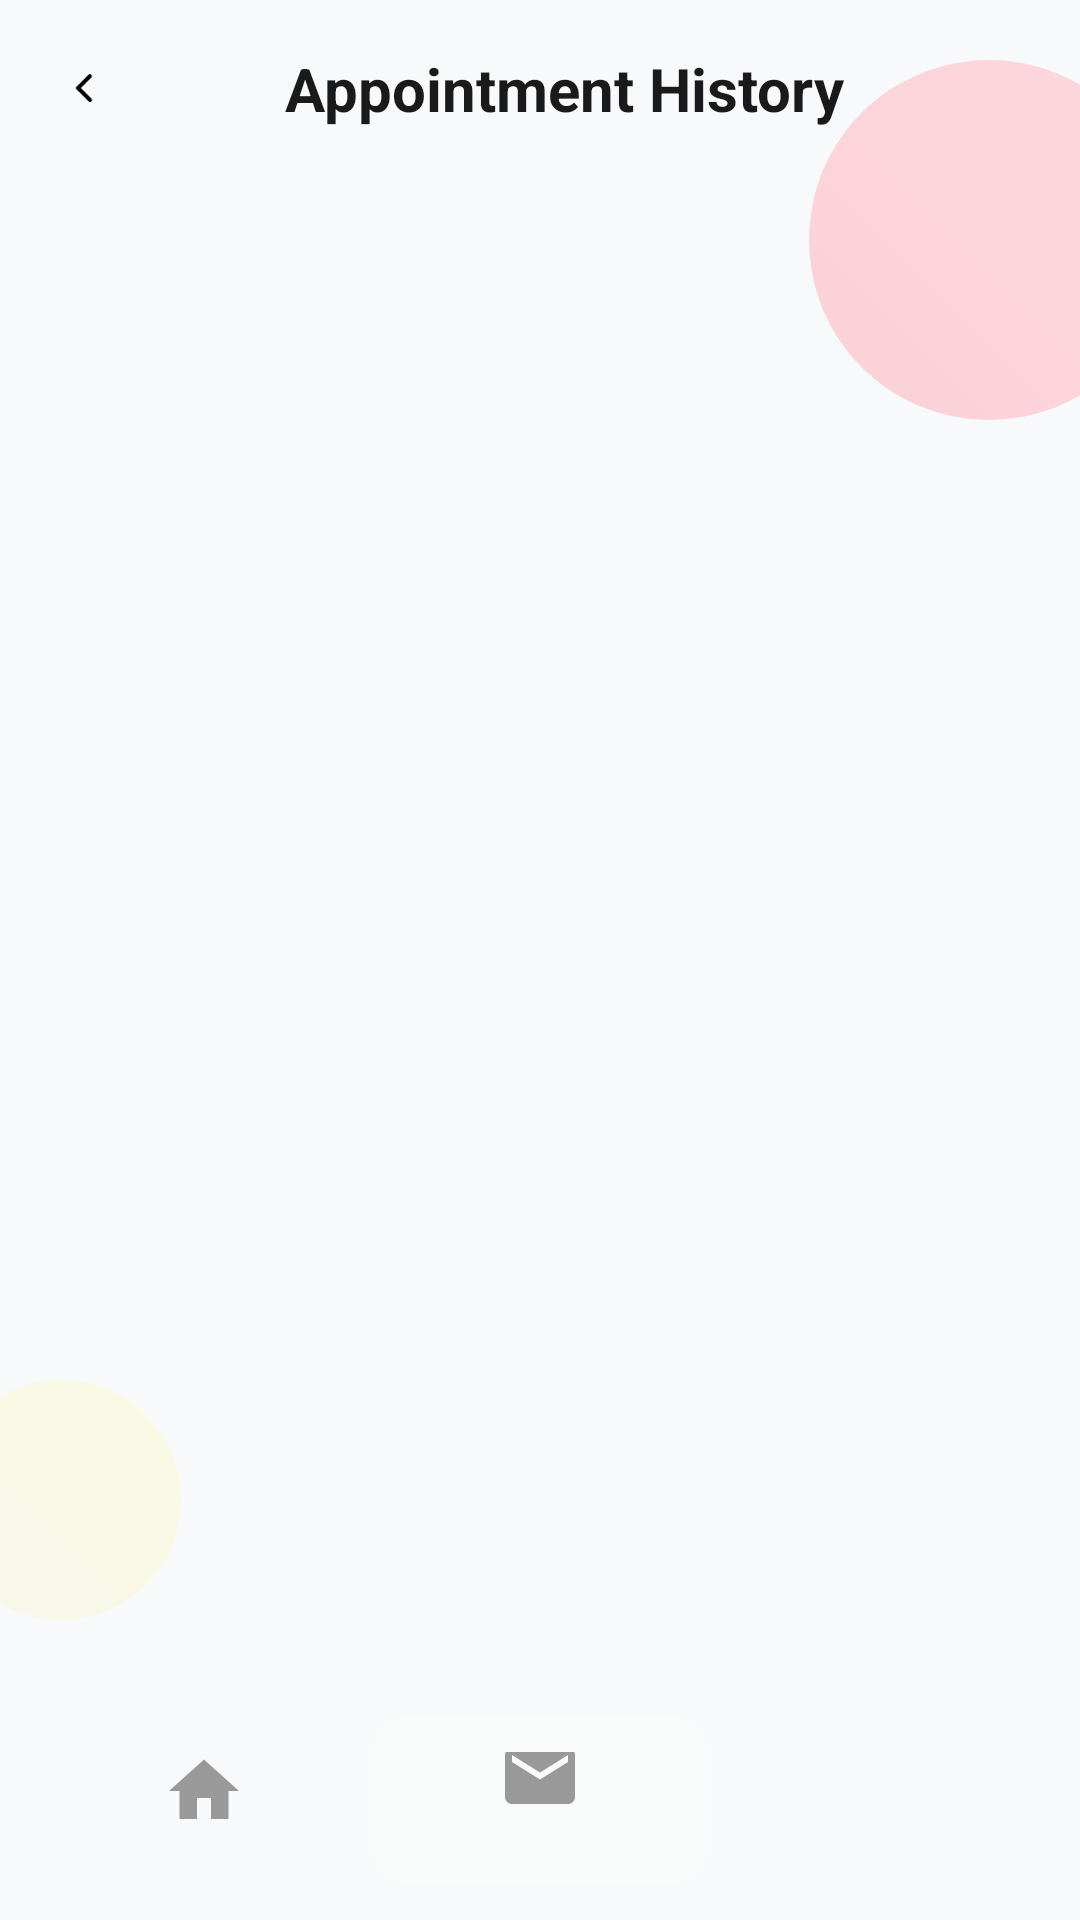

Layout XML and referenced resources for this Android screen:
<!-- AndroidManifest.xml: application theme Theme.HospitalAppointment -->
<!-- res/layout/activity_appointment_history.xml -->
<?xml version="1.0" encoding="utf-8"?>
<RelativeLayout xmlns:android="http://schemas.android.com/apk/res/android"
    android:id="@+id/main"
    android:layout_width="match_parent"
    android:layout_height="match_parent"
    android:background="@color/profile_background">

    
    <ImageView
        android:id="@+id/decorativePinkCircle"
        android:layout_width="120dp"
        android:layout_height="120dp"
        android:layout_alignParentTop="true"
        android:layout_alignParentEnd="true"
        android:layout_marginTop="20dp"
        android:layout_marginEnd="-30dp"
        android:src="@drawable/decorative_pink_circle"
        android:alpha="0.6"
        android:contentDescription="Decorative element" />

    
    <ImageView
        android:id="@+id/decorativeLightCircle"
        android:layout_width="80dp"
        android:layout_height="80dp"
        android:layout_alignParentBottom="true"
        android:layout_alignParentStart="true"
        android:layout_marginBottom="100dp"
        android:layout_marginStart="-20dp"
        android:src="@drawable/decorative_light_circle"
        android:alpha="0.5"
        android:contentDescription="Decorative element" />

    
    <LinearLayout
        android:id="@+id/headerLayout"
        android:layout_width="match_parent"
        android:layout_height="wrap_content"
        android:orientation="horizontal"
        android:padding="16dp"
        android:paddingTop="48dp"
        android:paddingBottom="16dp"
        android:gravity="center_vertical">

        <ImageView
            android:id="@+id/ivBack"
            android:layout_width="24dp"
            android:layout_height="24dp"
            android:src="@drawable/back"
            android:contentDescription="Back"
            android:padding="4dp"
            android:background="?attr/selectableItemBackgroundBorderless"
            android:clickable="true"
            android:focusable="true" />

        <TextView
            android:layout_width="0dp"
            android:layout_height="wrap_content"
            android:layout_weight="1"
            android:text="Appointment History"
            android:textSize="20sp"
            android:textStyle="bold"
            android:textColor="@color/profile_text_dark"
            android:gravity="center"
            android:layout_marginEnd="8dp" />

        <Button
            android:id="@+id/btnClearAll"
            android:layout_width="wrap_content"
            android:layout_height="36dp"
            android:text="Clear All"
            android:textSize="12sp"
            android:textColor="@color/white"
            android:background="@drawable/clear_all_button_background"
            android:paddingStart="12dp"
            android:paddingEnd="12dp"
            android:minWidth="80dp"
            android:visibility="gone" />

    </LinearLayout>

    
    <ScrollView
        android:layout_width="match_parent"
        android:layout_height="match_parent"
        android:layout_below="@id/headerLayout"
        android:layout_above="@id/bottomNavigationBar"
        android:padding="0dp"
        android:fillViewport="true">

        <LinearLayout
            android:layout_width="match_parent"
            android:layout_height="wrap_content"
            android:orientation="vertical"
            android:padding="16dp">

            
            <LinearLayout
                android:id="@+id/emptyStateLayout"
                android:layout_width="match_parent"
                android:layout_height="wrap_content"
                android:orientation="vertical"
                android:gravity="center"
                android:padding="32dp"
                android:visibility="gone">

                <ImageView
                    android:layout_width="80dp"
                    android:layout_height="80dp"
                    android:src="@drawable/ic_inbox_nav"
                    android:alpha="0.5"
                    android:contentDescription="Empty inbox" />

                <TextView
                    android:layout_width="wrap_content"
                    android:layout_height="wrap_content"
                    android:text="No Appointments Yet"
                    android:textSize="18sp"
                    android:textStyle="bold"
                    android:textColor="@color/profile_text_dark"
                    android:layout_marginTop="16dp" />

                <TextView
                    android:layout_width="wrap_content"
                    android:layout_height="wrap_content"
                    android:text="Your appointment history will appear here"
                    android:textSize="14sp"
                    android:textColor="@color/profile_text_light"
                    android:layout_marginTop="8dp"
                    android:gravity="center" />

                <Button
                    android:id="@+id/btnRefresh"
                    android:layout_width="wrap_content"
                    android:layout_height="wrap_content"
                    android:text="Refresh"
                    android:textColor="@color/white"
                    android:background="@drawable/save_button_background"
                    android:layout_marginTop="16dp"
                    android:padding="12dp" />

            </LinearLayout>

            
            <LinearLayout
                android:id="@+id/appointmentsListLayout"
                android:layout_width="match_parent"
                android:layout_height="wrap_content"
                android:orientation="vertical">

                

            </LinearLayout>

        </LinearLayout>

    </ScrollView>

    
    <LinearLayout
        android:id="@+id/bottomNavigationBar"
        android:layout_width="match_parent"
        android:layout_height="80dp"
        android:layout_alignParentBottom="true"
        android:orientation="horizontal"
        android:background="@android:color/transparent"
        android:padding="12dp"
        android:paddingBottom="24dp"
        android:gravity="center_vertical">

        
        <LinearLayout
            android:id="@+id/navHome"
            android:layout_width="0dp"
            android:layout_height="wrap_content"
            android:layout_weight="1"
            android:orientation="vertical"
            android:gravity="center"
            android:clickable="true"
            android:focusable="true"
            android:background="@drawable/nav_button_background"
            android:padding="12dp">

            <ImageView
                android:layout_width="28dp"
                android:layout_height="28dp"
                android:src="@drawable/ic_home_nav"
                android:contentDescription="Home" />

            <TextView
                android:layout_width="wrap_content"
                android:layout_height="wrap_content"
                android:text="Home"
                android:textSize="12sp"
                android:textColor="@color/profile_text_light"
                android:layout_marginTop="6dp" />

        </LinearLayout>

        
        <LinearLayout
            android:id="@+id/navInbox"
            android:layout_width="0dp"
            android:layout_height="wrap_content"
            android:layout_weight="1"
            android:orientation="vertical"
            android:gravity="center"
            android:clickable="true"
            android:focusable="true"
            android:background="@drawable/nav_button_active_background"
            android:padding="12dp">

            <ImageView
                android:layout_width="28dp"
                android:layout_height="28dp"
                android:src="@drawable/ic_inbox_nav"
                android:contentDescription="Inbox" />

            <TextView
                android:layout_width="wrap_content"
                android:layout_height="wrap_content"
                android:text="Inbox"
                android:textSize="12sp"
                android:textColor="@color/profile_text_light"
                android:layout_marginTop="6dp" />

            
            <View
                android:layout_width="6dp"
                android:layout_height="6dp"
                android:background="@drawable/active_dot"
                android:layout_marginTop="4dp" />

        </LinearLayout>

        
        <LinearLayout
            android:id="@+id/navUser"
            android:layout_width="0dp"
            android:layout_height="wrap_content"
            android:layout_weight="1"
            android:orientation="vertical"
            android:gravity="center"
            android:clickable="true"
            android:focusable="true"
            android:background="@drawable/nav_button_background"
            android:padding="12dp">

            <ImageView
                android:layout_width="28dp"
                android:layout_height="28dp"
                android:src="@drawable/ic_user_nav"
                android:contentDescription="User" />

            <TextView
                android:layout_width="wrap_content"
                android:layout_height="wrap_content"
                android:text="User"
                android:textSize="12sp"
                android:textColor="@color/profile_text_light"
                android:layout_marginTop="6dp" />

        </LinearLayout>

    </LinearLayout>

</RelativeLayout>
<!-- resources referenced by this layout -->
<resources>
  <color name="profile_background">#F8F9FA</color>
  <color name="profile_text_dark">#1A1A1A</color>
  <color name="profile_text_light">#666666</color>
  <color name="white">#FFFFFF</color>
  <!-- drawable active_dot (drawable) -->
  <?xml version="1.0" encoding="utf-8"?>
  <shape xmlns:android="http://schemas.android.com/apk/res/android"
      android:shape="oval">
      <solid android:color="#FFE91E63" />
  </shape>
  <!-- drawable clear_all_button_background (drawable) -->
  <?xml version="1.0" encoding="utf-8"?>
  <shape xmlns:android="http://schemas.android.com/apk/res/android"
      android:shape="rectangle">
      <gradient
          android:startColor="#FF5722"
          android:endColor="#D32F2F"
          android:angle="135" />
      <corners android:radius="18dp" />
      <stroke
          android:width="1dp"
          android:color="#B71C1C" />
  </shape>
  <!-- drawable decorative_light_circle (drawable) -->
  <?xml version="1.0" encoding="utf-8"?>
  <shape xmlns:android="http://schemas.android.com/apk/res/android"
      android:shape="oval">
      <gradient
          android:startColor="#FFF5F5DC"
          android:endColor="#FFFFFACD"
          android:angle="45" />
      <size
          android:width="80dp"
          android:height="80dp" />
  </shape>
  <!-- drawable decorative_pink_circle (drawable) -->
  <?xml version="1.0" encoding="utf-8"?>
  <shape xmlns:android="http://schemas.android.com/apk/res/android"
      android:shape="oval">
      <gradient
          android:startColor="#FFFFB6C1"
          android:endColor="#FFFFC0CB"
          android:angle="45" />
      <size
          android:width="120dp"
          android:height="120dp" />
  </shape>
  <!-- drawable ic_home_nav (drawable) -->
  <?xml version="1.0" encoding="utf-8"?>
  <vector xmlns:android="http://schemas.android.com/apk/res/android"
      android:width="24dp"
      android:height="24dp"
      android:viewportWidth="24"
      android:viewportHeight="24">
      <path
          android:fillColor="#999999"
          android:pathData="M10,20v-6h4v6h5v-8h3L12,3 2,12h3v8z"/>
  </vector>
  <!-- drawable ic_inbox_nav (drawable) -->
  <?xml version="1.0" encoding="utf-8"?>
  <vector xmlns:android="http://schemas.android.com/apk/res/android"
      android:width="24dp"
      android:height="24dp"
      android:viewportWidth="24"
      android:viewportHeight="24">
      <path
          android:fillColor="#999999"
          android:pathData="M20,4L4,4c-1.1,0 -1.99,0.9 -1.99,2L2,18c0,1.1 0.9,2 2,2h16c1.1,0 2,-0.9 2,-2L22,6c0,-1.1 -0.9,-2 -2,-2zM20,8l-8,5 -8,-5L4,6l8,5 8,-5 0,2z"/>
  </vector>
  <!-- drawable nav_button_active_background (drawable) -->
  <?xml version="1.0" encoding="utf-8"?>
  <selector xmlns:android="http://schemas.android.com/apk/res/android">
      <item android:state_pressed="true">
          <shape android:shape="rectangle">
              <solid android:color="#30FFFFFF" />
              <corners android:radius="12dp" />
          </shape>
      </item>
      <item>
          <shape android:shape="rectangle">
              <solid android:color="#15FFFFFF" />
              <corners android:radius="12dp" />
          </shape>
      </item>
  </selector>
  <!-- drawable save_button_background (drawable) -->
  <?xml version="1.0" encoding="utf-8"?>
  <shape xmlns:android="http://schemas.android.com/apk/res/android"
      android:shape="rectangle">
      <solid android:color="#FF4CAF50" />
      <corners android:radius="12dp" />
  </shape>
  <style name="Theme.HospitalAppointment" parent="Base.Theme.HospitalAppointment" />
  <style name="Base.Theme.HospitalAppointment" parent="Theme.Material3.DayNight.NoActionBar">
          
          
      </style>
</resources>
